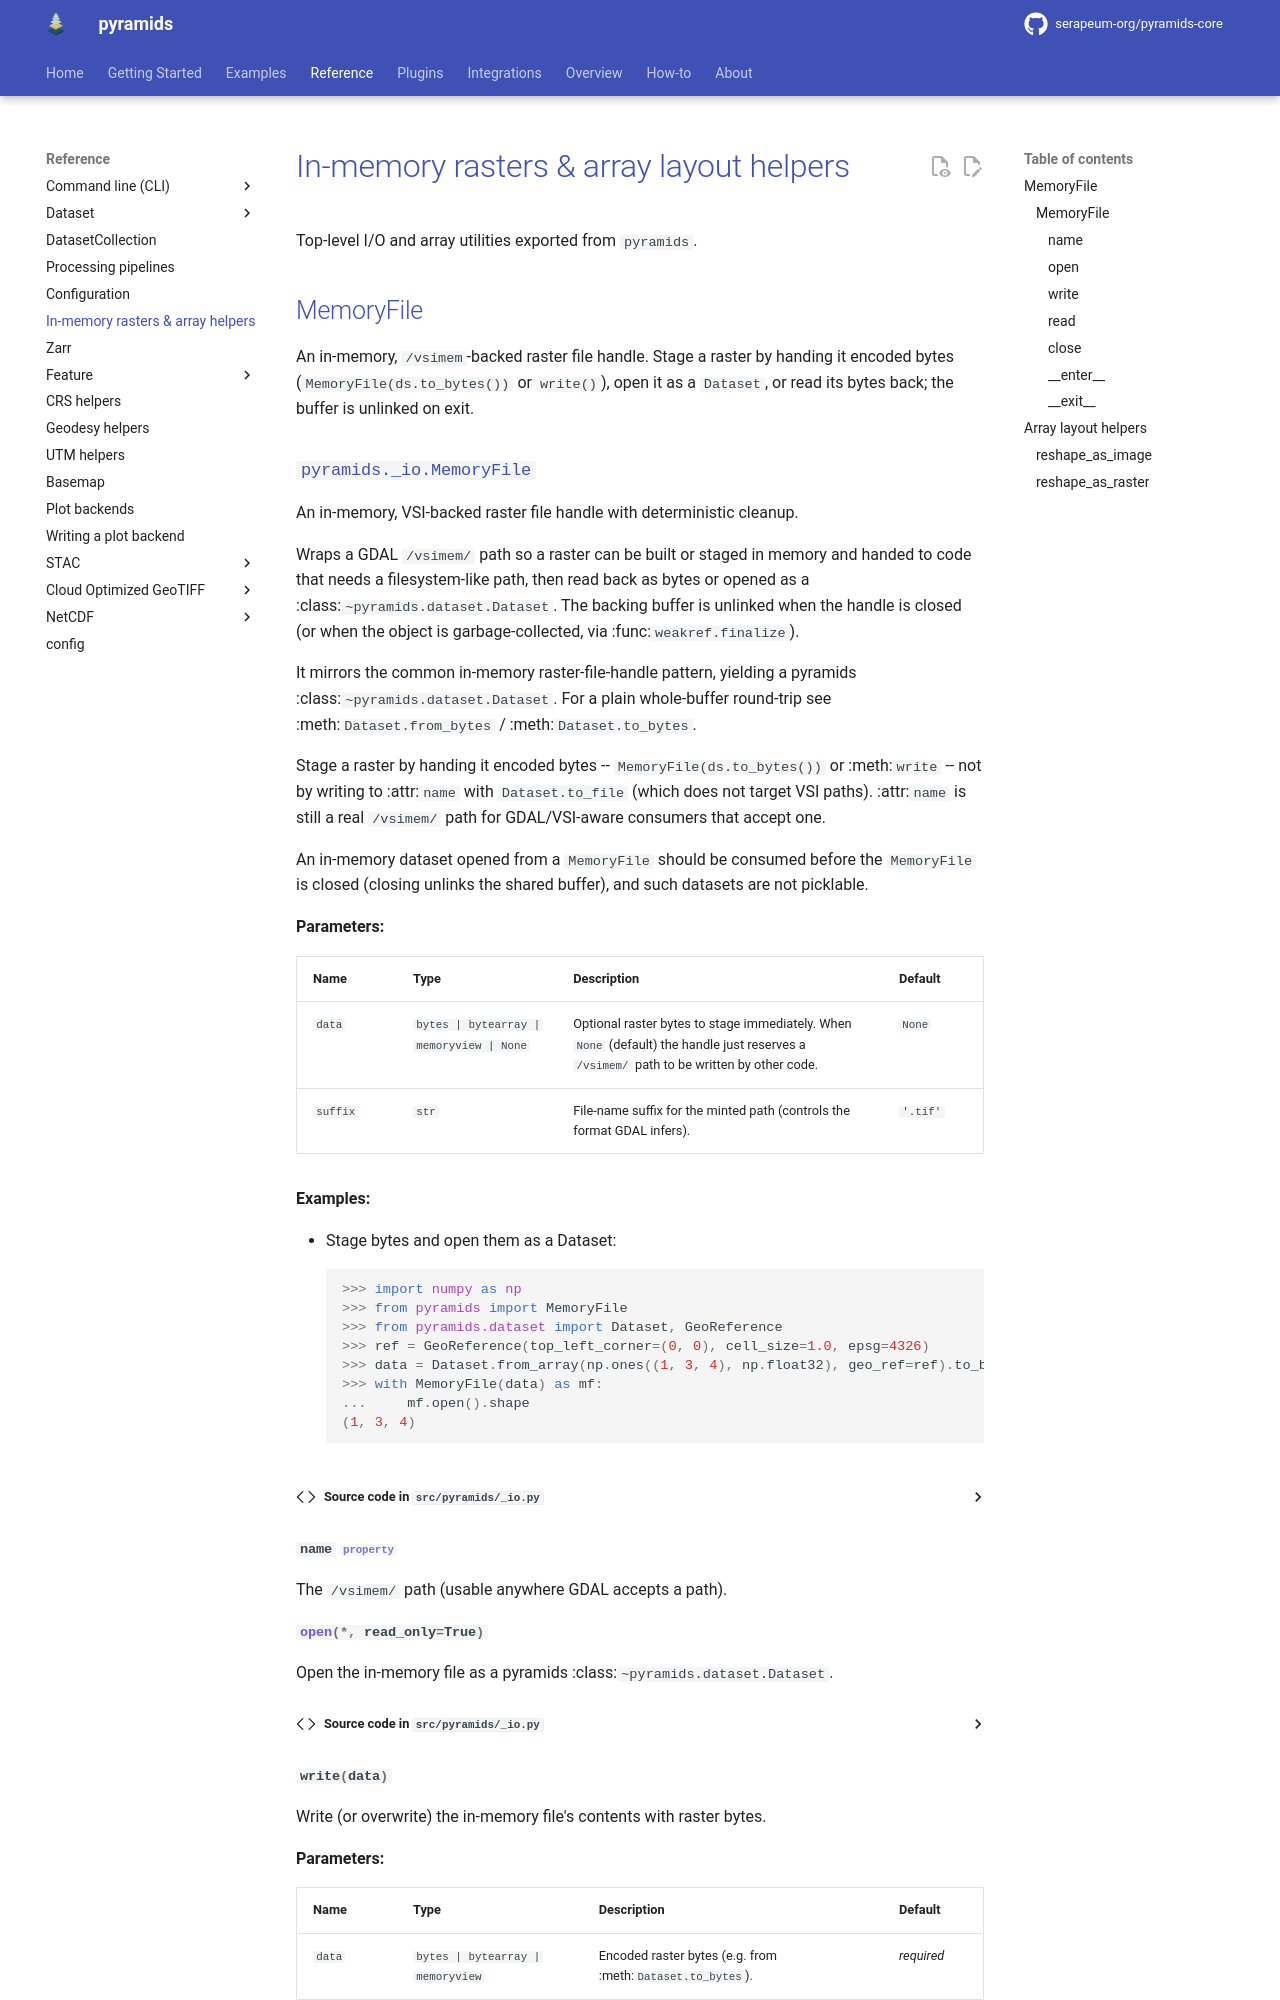

repository: serapeum-org/pyramids-core · page: 0.80.0/reference/io-helpers/index.html · generator: mkdocs

# In-memory rasters & array layout helpers

Top-level I/O and array utilities exported from `pyramids`.

## MemoryFile

An in-memory, `/vsimem`-backed raster file handle. Stage a raster by handing it encoded bytes
(`MemoryFile(ds.to_bytes())` or `write()`), open it as a `Dataset`, or read its bytes back; the buffer is
unlinked on exit.
